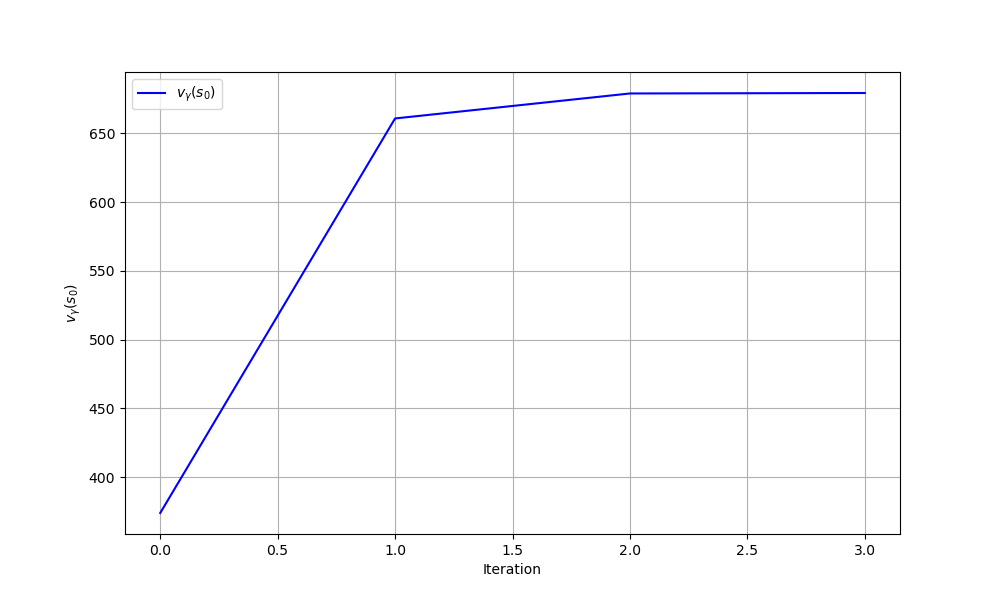

The file beside this chart, header and first rows:
iteration, theta0, theta1, v_gamma
0, 0.0, 0.0, 374
1, -1.6, -2, 660.8
2, -3.661, -4, 679
3, -5.587, -6, 679.3
